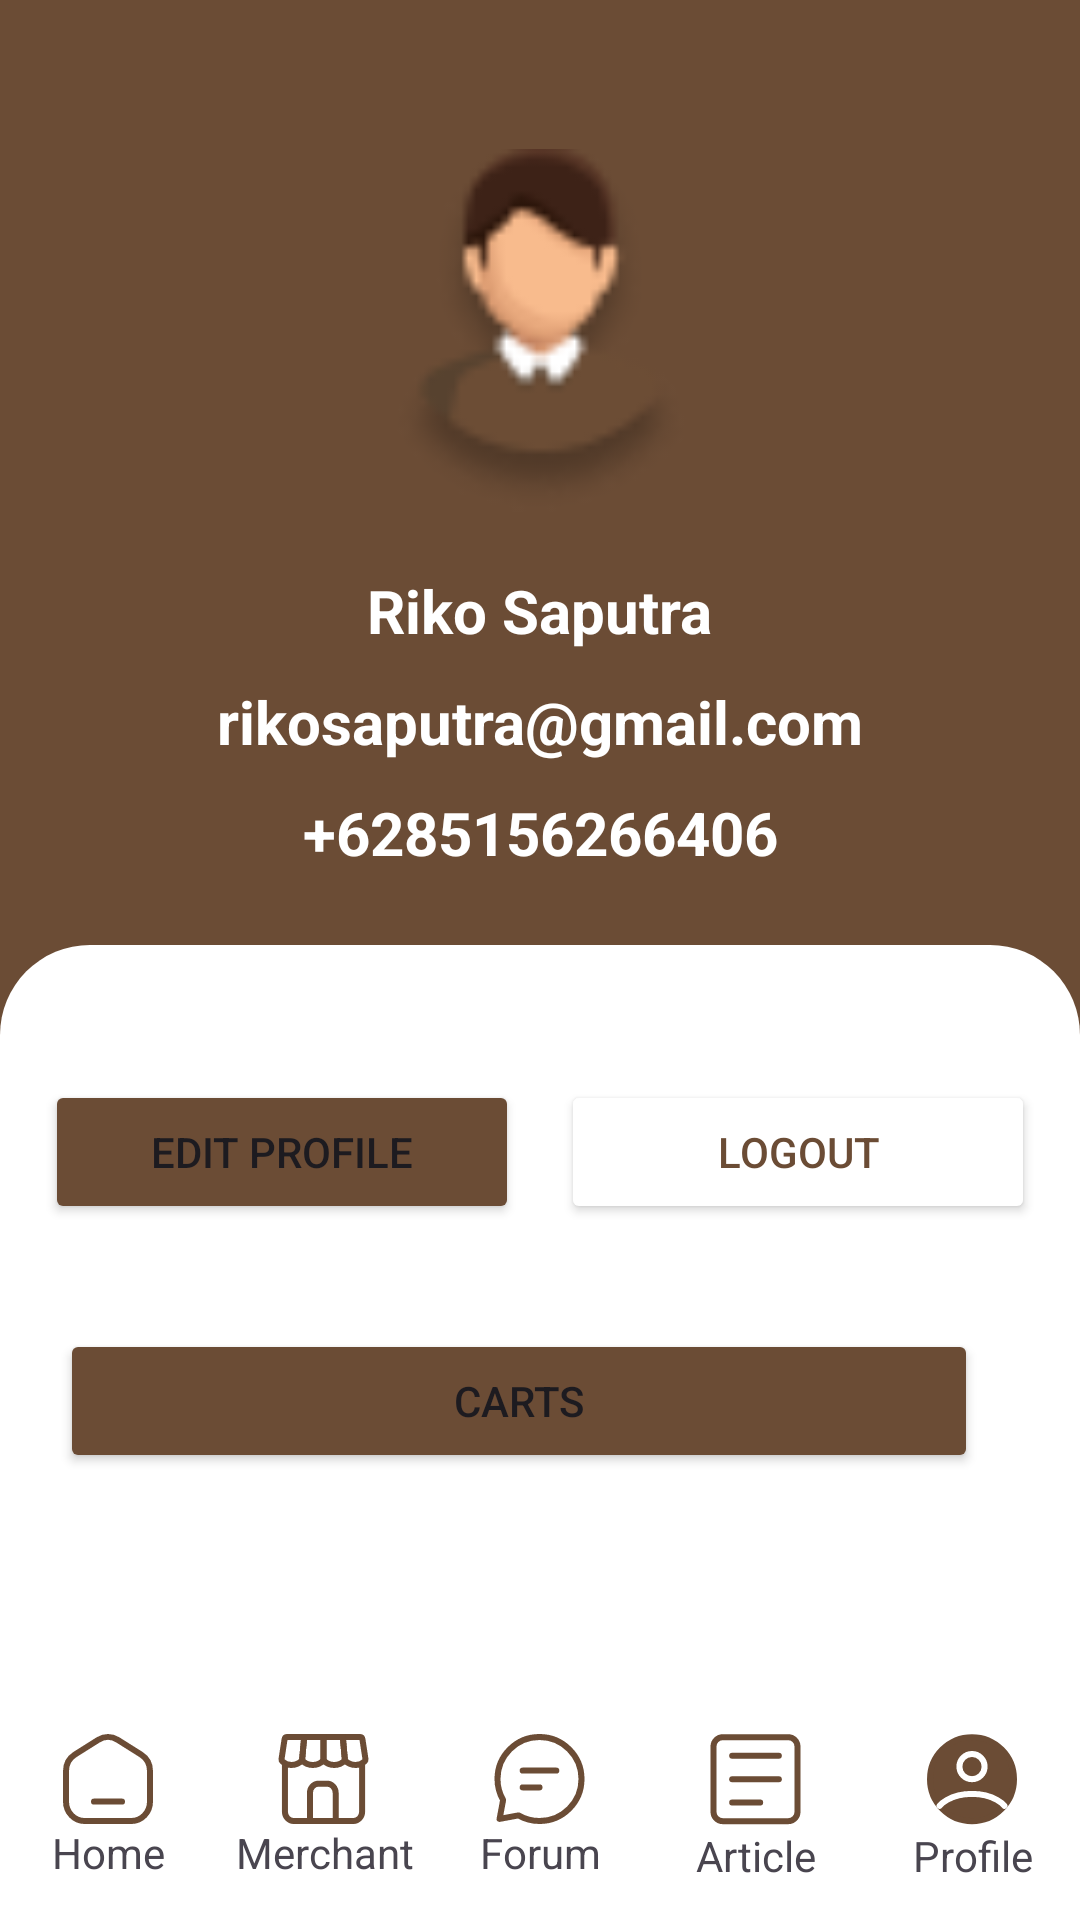

Produce the Android XML layout that renders to this screen, including the resource entries it uses.
<!-- AndroidManifest.xml: application theme Theme.Krafs1 -->
<!-- res/layout/profile_page.xml -->
<?xml version="1.0" encoding="utf-8"?>
<androidx.constraintlayout.widget.ConstraintLayout xmlns:android="http://schemas.android.com/apk/res/android"
    xmlns:app="http://schemas.android.com/apk/res-auto"
    xmlns:tools="http://schemas.android.com/tools"
    android:layout_width="match_parent"
    android:layout_height="match_parent"
    tools:context=".ProfilePage"
    android:background="@color/main_brown">

    <LinearLayout
        android:layout_width="match_parent"
        android:layout_height="match_parent"
        android:orientation="vertical">

        <androidx.constraintlayout.widget.ConstraintLayout
            android:layout_width="match_parent"
            android:layout_height="wrap_content"
            android:paddingBottom="24dp">

            <ImageView
                android:id="@+id/pp"
                android:layout_width="121dp"
                android:layout_height="124dp"
                android:layout_marginTop="48dp"
                android:src="@drawable/pp"
                app:layout_constraintEnd_toEndOf="parent"
                app:layout_constraintStart_toStartOf="parent"
                app:layout_constraintTop_toTopOf="parent" />

            <TextView
                android:id="@+id/username"
                android:layout_width="wrap_content"
                android:layout_height="wrap_content"
                android:layout_marginTop="18dp"
                android:text="Riko Saputra"
                android:textColor="@color/white"
                android:textSize="20sp"
                android:textStyle="bold"
                app:layout_constraintEnd_toEndOf="parent"
                app:layout_constraintStart_toStartOf="parent"
                app:layout_constraintTop_toBottomOf="@+id/pp" />

            <TextView
                android:id="@+id/email"
                android:layout_width="wrap_content"
                android:layout_height="wrap_content"
                android:layout_marginTop="10dp"
                android:text="rikosaputra@gmail.com"
                android:textColor="@color/white"
                android:textSize="20sp"
                android:textStyle="bold"
                app:layout_constraintEnd_toEndOf="parent"
                app:layout_constraintStart_toStartOf="parent"
                app:layout_constraintTop_toBottomOf="@+id/username" />

            <TextView
                android:id="@+id/notelp"
                android:layout_width="wrap_content"
                android:layout_height="wrap_content"
                android:layout_marginTop="10dp"
                android:text="+6285156266406"
                android:textColor="@color/white"
                android:textSize="20sp"
                android:textStyle="bold"
                app:layout_constraintEnd_toEndOf="parent"
                app:layout_constraintStart_toStartOf="parent"
                app:layout_constraintTop_toBottomOf="@+id/email" />
        </androidx.constraintlayout.widget.ConstraintLayout>

        <ImageView
            android:id="@+id/imageView9"
            android:layout_width="match_parent"
            android:layout_height="30dp"
            android:src="@drawable/retangle" />

        <LinearLayout
            android:layout_width="match_parent"
            android:layout_height="wrap_content"
            android:orientation="horizontal"
            android:padding="15dp"
            android:background="@color/white">

            <Button
                android:id="@+id/edit_profile_btn"
                android:layout_width="50dp"
                android:layout_height="wrap_content"
                android:layout_marginEnd="14dp"
                android:layout_weight="1"
                android:backgroundTint="@color/main_brown"
                android:text="Edit Profile" />

            <Button
                android:id="@+id/logout"
                android:layout_width="50dp"
                android:layout_height="wrap_content"
                android:layout_weight="1"
                android:text="Logout"
                android:backgroundTint="@color/white"
                android:textColor="@color/main_brown"
                app:strokeColor="@color/main_brown"
                app:strokeWidth="2dp"/>
        </LinearLayout>

        <LinearLayout
            android:layout_width="match_parent"
            android:layout_height="match_parent"
            android:orientation="horizontal"
            android:padding="20dp"
            android:background="@color/white">

            <Button
                android:id="@+id/cart_btn"
                android:layout_width="match_parent"
                android:layout_height="wrap_content"
                android:layout_marginEnd="14dp"
                android:layout_weight="1"
                android:backgroundTint="@color/main_brown"
                android:text="Carts" />

        </LinearLayout>

    </LinearLayout>

    <androidx.coordinatorlayout.widget.CoordinatorLayout
        android:layout_width="match_parent"
        android:layout_height="71dp"
        app:layout_constraintBottom_toBottomOf="parent"
        app:layout_constraintEnd_toEndOf="parent">

        <com.google.android.material.bottomnavigation.BottomNavigationView
            android:id="@+id/bottomNavigationView"
            android:layout_width="match_parent"
            android:layout_height="70dp"
            android:layout_gravity="bottom"
            app:layout_constraintBottom_toBottomOf="parent"
            app:layout_constraintEnd_toEndOf="parent"
            app:layout_constraintStart_toStartOf="parent">


            <LinearLayout
                android:layout_width="match_parent"
                android:layout_height="match_parent"
                android:orientation="horizontal"
                android:background="@color/white">

                <LinearLayout
                    android:id="@+id/homepage"
                    android:layout_width="0dp"
                    android:layout_height="match_parent"
                    android:layout_weight="0.25"
                    android:orientation="vertical">

                    <ImageView
                        android:id="@+id/home"
                        android:layout_width="wrap_content"
                        android:layout_height="wrap_content"
                        android:layout_gravity="center"
                        android:layout_marginTop="8dp"
                        android:src="@drawable/home_icon" />

                    <TextView
                        android:layout_width="match_parent"
                        android:layout_height="wrap_content"
                        android:text="Home"
                        android:textAlignment="center" />
                </LinearLayout>

                <LinearLayout
                    android:id="@+id/navmerchant"
                    android:layout_width="0dp"
                    android:layout_height="match_parent"
                    android:layout_weight="0.25"
                    android:orientation="vertical">

                    <ImageView
                        android:layout_width="wrap_content"
                        android:layout_height="wrap_content"
                        android:layout_gravity="center"
                        android:layout_marginTop="8dp"
                        android:src="@drawable/merch_icon" />

                    <TextView
                        android:layout_width="match_parent"
                        android:layout_height="wrap_content"
                        android:text="Merchant"
                        android:textAlignment="center" />
                </LinearLayout>

                <LinearLayout
                    android:id="@+id/navforum"
                    android:layout_width="0dp"
                    android:layout_height="match_parent"
                    android:layout_weight="0.25"
                    android:orientation="vertical">

                    <ImageView
                        android:layout_width="wrap_content"
                        android:layout_height="wrap_content"
                        android:layout_gravity="center"
                        android:layout_marginTop="8dp"
                        android:src="@drawable/forum_icon" />

                    <TextView
                        android:layout_width="match_parent"
                        android:layout_height="wrap_content"
                        android:text="Forum"
                        android:textAlignment="center" />
                </LinearLayout>

                <LinearLayout
                    android:id="@+id/navarticle"
                    android:layout_width="0dp"
                    android:layout_height="match_parent"
                    android:layout_weight="0.25"
                    android:orientation="vertical">

                    <ImageView
                        android:layout_width="wrap_content"
                        android:layout_height="wrap_content"
                        android:layout_gravity="center"
                        android:layout_marginTop="8dp"
                        android:src="@drawable/icon_article" />

                    <TextView
                        android:layout_width="match_parent"
                        android:layout_height="wrap_content"
                        android:text="Article"
                        android:textAlignment="center" />
                </LinearLayout>

                <LinearLayout
                    android:id="@+id/navprofile"
                    android:layout_width="0dp"
                    android:layout_height="match_parent"
                    android:layout_weight="0.25"
                    android:orientation="vertical">

                    <ImageView
                        android:layout_width="wrap_content"
                        android:layout_height="wrap_content"
                        android:layout_gravity="center"
                        android:layout_marginTop="8dp"
                        android:src="@drawable/icon_profile_select" />

                    <TextView
                        android:layout_width="match_parent"
                        android:layout_height="wrap_content"
                        android:text="Profile"
                        android:textAlignment="center" />
                </LinearLayout>
            </LinearLayout>
        </com.google.android.material.bottomnavigation.BottomNavigationView>

    </androidx.coordinatorlayout.widget.CoordinatorLayout>

</androidx.constraintlayout.widget.ConstraintLayout>
<!-- resources referenced by this layout -->
<resources>
  <color name="main_brown">#6B4C35</color>
  <color name="white">#FFFFFFFF</color>
  <!-- drawable forum_icon (drawable) -->
  <vector xmlns:android="http://schemas.android.com/apk/res/android"
      android:width="31dp"
      android:height="30dp"
      android:viewportWidth="31"
      android:viewportHeight="30">
    <path
        android:pathData="M9.9,12.2H15.5H21.1"
        android:strokeLineJoin="round"
        android:strokeWidth="2"
        android:fillColor="#00000000"
        android:strokeColor="#6B4C35"
        android:strokeLineCap="round"/>
    <path
        android:pathData="M9.9,17.8H12.7H15.5"
        android:strokeLineJoin="round"
        android:strokeWidth="2"
        android:fillColor="#00000000"
        android:strokeColor="#6B4C35"
        android:strokeLineCap="round"/>
    <path
        android:pathData="M15.5,29C23.232,29 29.5,22.732 29.5,15C29.5,7.268 23.232,1 15.5,1C7.768,1 1.5,7.268 1.5,15C1.5,17.55 2.182,19.941 3.373,22L2.2,28.3L8.5,27.127C10.559,28.318 12.95,29 15.5,29Z"
        android:strokeLineJoin="round"
        android:strokeWidth="2"
        android:fillColor="#00000000"
        android:strokeColor="#6B4C35"
        android:strokeLineCap="round"/>
  </vector>
  <!-- drawable home_icon (drawable) -->
  <vector xmlns:android="http://schemas.android.com/apk/res/android"
      android:width="30dp"
      android:height="30dp"
      android:viewportWidth="30"
      android:viewportHeight="30">
    <path
        android:pathData="M22.778,29H7.222C3.786,29 1,26.105 1,22.535V12.364C1,10.103 2.136,8.006 3.997,6.834L11.775,1.936C13.757,0.688 16.243,0.688 18.225,1.936L26.003,6.834C27.864,8.006 29,10.103 29,12.364V22.535C29,26.105 26.214,29 22.778,29Z"
        android:strokeLineJoin="round"
        android:strokeWidth="2"
        android:fillColor="#00000000"
        android:strokeColor="#6B4C35"
        android:strokeLineCap="round"/>
    <path
        android:pathData="M10.333,22.535H19.667"
        android:strokeLineJoin="round"
        android:strokeWidth="2"
        android:fillColor="#00000000"
        android:strokeColor="#6B4C35"
        android:strokeLineCap="round"/>
  </vector>
  <!-- drawable icon_profile_select (drawable) -->
  <vector xmlns:android="http://schemas.android.com/apk/res/android"
      android:width="30dp"
      android:height="31dp"
      android:viewportWidth="30"
      android:viewportHeight="31">
    <path
        android:pathData="M15,1.063C7.268,1.063 1,7.331 1,15.063C1,22.794 7.268,29.063 15,29.063C22.732,29.063 29,22.794 29,15.063C29,7.331 22.732,1.063 15,1.063Z"
        android:strokeLineJoin="round"
        android:strokeWidth="2"
        android:fillColor="#6B4C35"
        android:strokeColor="#6B4C35"
        android:strokeLineCap="round"/>
    <path
        android:pathData="M4.179,23.946C4.179,23.946 7.3,19.962 15,19.962C22.7,19.962 25.82,23.946 25.82,23.946"
        android:strokeLineJoin="round"
        android:strokeWidth="2"
        android:fillColor="#00000000"
        android:strokeColor="#FFFFFF"
        android:strokeLineCap="round"/>
    <path
        android:pathData="M15,15.063C17.32,15.063 19.2,13.182 19.2,10.863C19.2,8.543 17.32,6.663 15,6.663C12.681,6.663 10.8,8.543 10.8,10.863C10.8,13.182 12.681,15.063 15,15.063Z"
        android:strokeLineJoin="round"
        android:strokeWidth="2"
        android:fillColor="#00000000"
        android:strokeColor="#FFFFFF"
        android:strokeLineCap="round"/>
  </vector>
  <!-- drawable retangle (drawable) -->
  <layer-list xmlns:android="http://schemas.android.com/apk/res/android">
      <item android:top="0dp">
          <shape android:shape="rectangle">
              <solid android:color="@color/white" /> 
              <corners android:topLeftRadius="40dp" android:topRightRadius="40dp"/>
              <size android:height="20dp"></size>
  
          </shape>
      </item>
  </layer-list>
  <style name="Theme.Krafs1" parent="Base.Theme.Krafs1" />
  <style name="Base.Theme.Krafs1" parent="Theme.Material3.DayNight.NoActionBar">
          
          
          <item name="colorPrimary">@color/main_brown</item>
      </style>
</resources>
